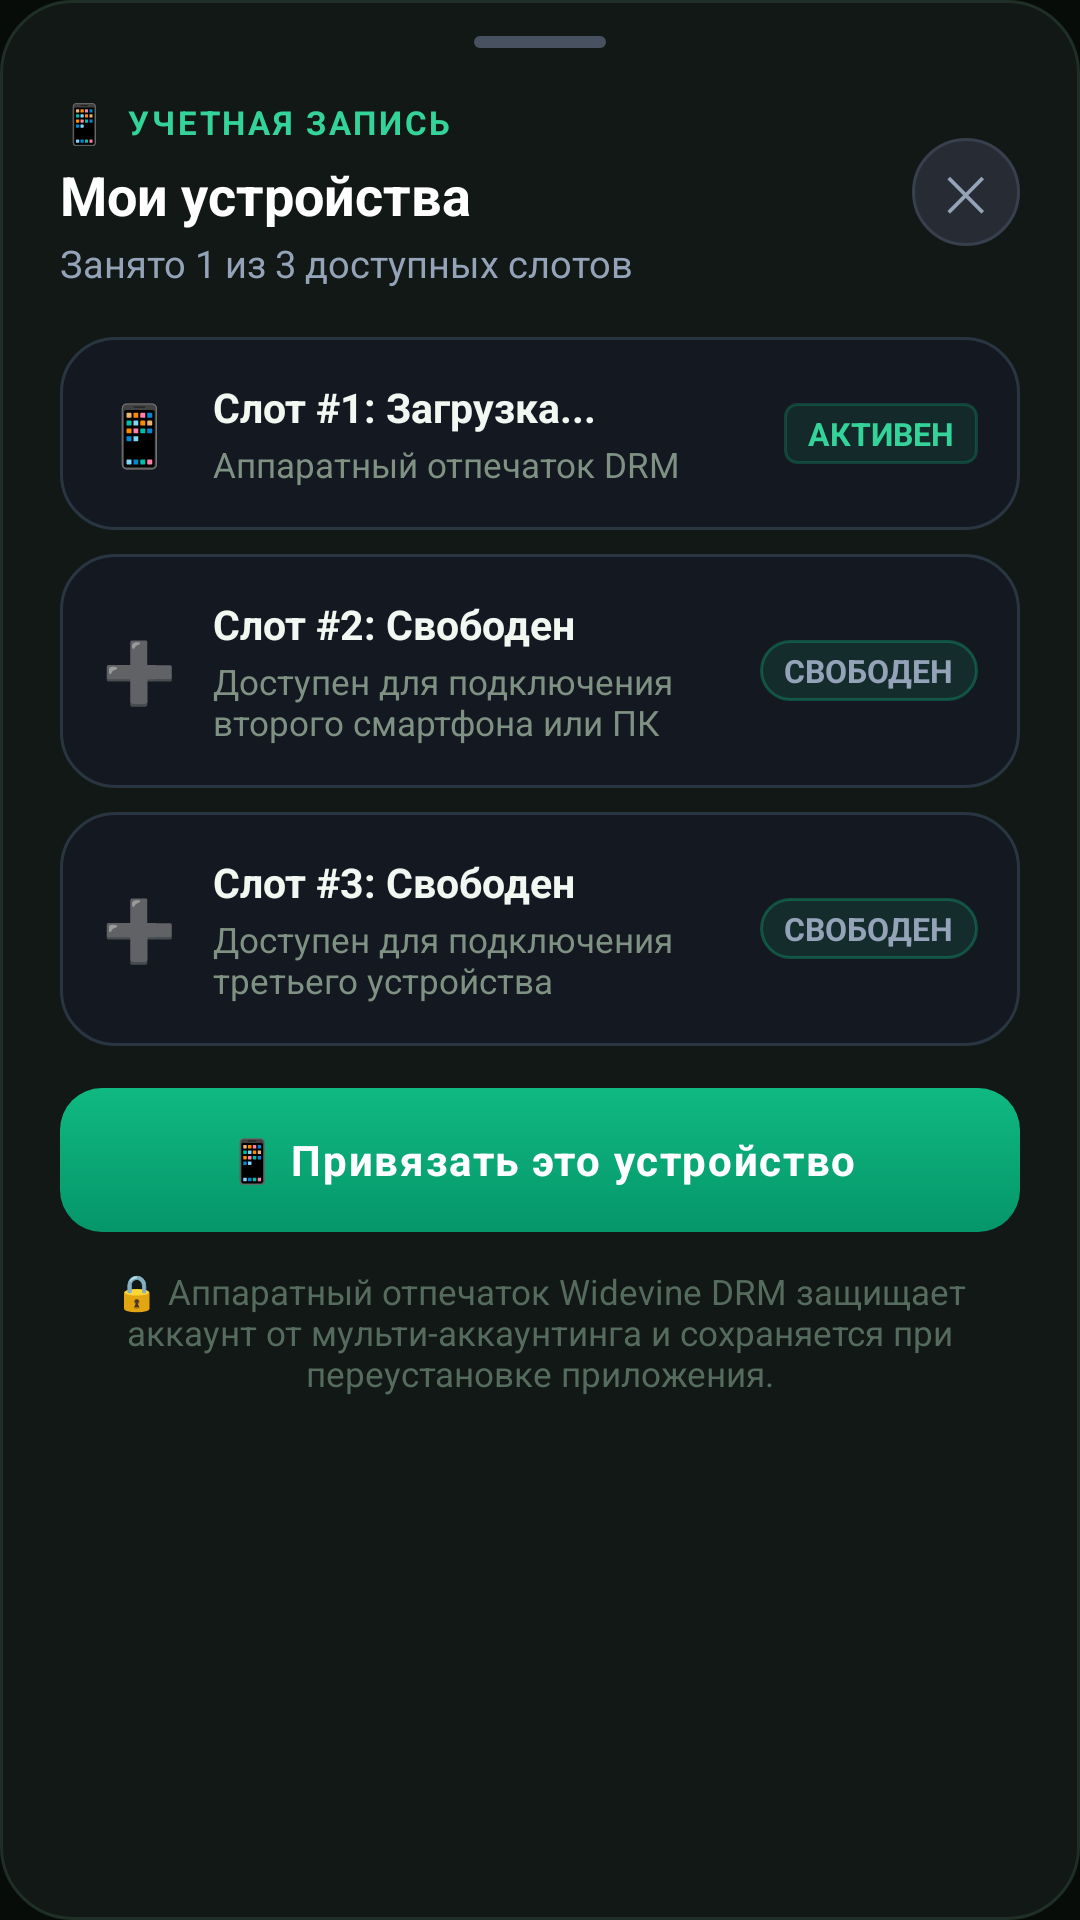

Layout XML and referenced resources for this Android screen:
<!-- AndroidManifest.xml: application theme AppTheme -->
<!-- res/layout/dialog_device_manager.xml -->
<?xml version="1.0" encoding="utf-8"?>
<LinearLayout xmlns:android="http://schemas.android.com/apk/res/android"
    android:id="@+id/layoutDeviceRoot"
    android:layout_width="match_parent"
    android:layout_height="wrap_content"
    android:background="@drawable/bg_dialog_sheet"
    android:orientation="vertical"
    android:paddingStart="20dp"
    android:paddingTop="12dp"
    android:paddingEnd="20dp"
    android:paddingBottom="24dp">

    
    <View
        android:layout_width="44dp"
        android:layout_height="4dp"
        android:layout_gravity="center_horizontal"
        android:layout_marginBottom="16dp"
        android:background="@drawable/bg_sheet_handle" />

    
    <RelativeLayout
        android:layout_width="match_parent"
        android:layout_height="wrap_content"
        android:layout_marginBottom="16dp">

        <LinearLayout
            android:layout_width="match_parent"
            android:layout_height="wrap_content"
            android:layout_alignParentStart="true"
            android:layout_centerVertical="true"
            android:layout_marginEnd="12dp"
            android:layout_toStartOf="@+id/btnCloseDevices"
            android:orientation="vertical">

            <LinearLayout
                android:layout_width="wrap_content"
                android:layout_height="wrap_content"
                android:gravity="center_vertical"
                android:orientation="horizontal">

                <TextView
                    android:layout_width="wrap_content"
                    android:layout_height="wrap_content"
                    android:layout_marginEnd="6dp"
                    android:text="📱"
                    android:textSize="13sp" />

                <TextView
                    android:layout_width="wrap_content"
                    android:layout_height="wrap_content"
                    android:letterSpacing="0.08"
                    android:text="УЧЕТНАЯ ЗАПИСЬ"
                    android:textColor="#34D399"
                    android:textSize="11sp"
                    android:textStyle="bold" />
            </LinearLayout>

            <TextView
                android:layout_width="wrap_content"
                android:layout_height="wrap_content"
                android:layout_marginTop="3dp"
                android:text="Мои устройства"
                android:textColor="#FFFFFF"
                android:textSize="18sp"
                android:textStyle="bold" />

            <TextView
                android:id="@+id/tvDeviceSlotsHeader"
                android:layout_width="wrap_content"
                android:layout_height="wrap_content"
                android:layout_marginTop="2dp"
                android:text="Занято 1 из 3 доступных слотов"
                android:textColor="#94A3B8"
                android:textSize="12.5sp" />
        </LinearLayout>

        <FrameLayout
            android:id="@+id/btnCloseDevices"
            android:layout_width="36dp"
            android:layout_height="36dp"
            android:layout_alignParentEnd="true"
            android:layout_centerVertical="true"
            android:background="@drawable/bg_close_btn"
            android:clickable="true"
            android:focusable="true">

            <TextView
                android:layout_width="wrap_content"
                android:layout_height="wrap_content"
                android:layout_gravity="center"
                android:text="✕"
                android:textColor="#94A3B8"
                android:textSize="16sp" />
        </FrameLayout>
    </RelativeLayout>

    
    <LinearLayout
        android:id="@+id/cardSlot1"
        android:layout_width="match_parent"
        android:layout_height="wrap_content"
        android:layout_marginBottom="8dp"
        android:background="@drawable/bg_m3_server_card"
        android:gravity="center_vertical"
        android:orientation="horizontal"
        android:padding="14dp">

        <TextView
            android:id="@+id/tvSlot1Icon"
            android:layout_width="wrap_content"
            android:layout_height="wrap_content"
            android:layout_marginEnd="12dp"
            android:text="📱"
            android:textSize="20sp" />

        <LinearLayout
            android:layout_width="0dp"
            android:layout_height="wrap_content"
            android:layout_weight="1"
            android:orientation="vertical">

            <TextView
                android:id="@+id/tvSlot1Title"
                android:layout_width="wrap_content"
                android:layout_height="wrap_content"
                android:text="Слот #1: Загрузка..."
                android:textColor="#F2F7F2"
                android:textSize="13.5sp"
                android:textStyle="bold" />

            <TextView
                android:id="@+id/tvSlot1Subtitle"
                android:layout_width="wrap_content"
                android:layout_height="wrap_content"
                android:layout_marginTop="2dp"
                android:text="Аппаратный отпечаток DRM"
                android:textColor="#7F9182"
                android:textSize="11.5sp" />
        </LinearLayout>

        <TextView
            android:id="@+id/badgeSlot1"
            android:layout_width="wrap_content"
            android:layout_height="wrap_content"
            android:background="@drawable/bg_m3_badge_emerald"
            android:paddingStart="8dp"
            android:paddingTop="3dp"
            android:paddingEnd="8dp"
            android:paddingBottom="3dp"
            android:text="АКТИВЕН"
            android:textColor="#34D399"
            android:textSize="10.5sp"
            android:textStyle="bold" />
    </LinearLayout>

    
    <LinearLayout
        android:id="@+id/cardSlot2"
        android:layout_width="match_parent"
        android:layout_height="wrap_content"
        android:layout_marginBottom="8dp"
        android:background="@drawable/bg_m3_server_card"
        android:gravity="center_vertical"
        android:orientation="horizontal"
        android:padding="14dp">

        <TextView
            android:id="@+id/tvSlot2Icon"
            android:layout_width="wrap_content"
            android:layout_height="wrap_content"
            android:layout_marginEnd="12dp"
            android:text="➕"
            android:textSize="20sp" />

        <LinearLayout
            android:layout_width="0dp"
            android:layout_height="wrap_content"
            android:layout_weight="1"
            android:orientation="vertical">

            <TextView
                android:id="@+id/tvSlot2Title"
                android:layout_width="wrap_content"
                android:layout_height="wrap_content"
                android:text="Слот #2: Свободен"
                android:textColor="#F2F7F2"
                android:textSize="13.5sp"
                android:textStyle="bold" />

            <TextView
                android:id="@+id/tvSlot2Subtitle"
                android:layout_width="wrap_content"
                android:layout_height="wrap_content"
                android:layout_marginTop="2dp"
                android:text="Доступен для подключения второго смартфона или ПК"
                android:textColor="#7F9182"
                android:textSize="11.5sp" />
        </LinearLayout>

        <TextView
            android:id="@+id/badgeSlot2"
            android:layout_width="wrap_content"
            android:layout_height="wrap_content"
            android:background="@drawable/bg_m3_badge_online"
            android:paddingStart="8dp"
            android:paddingTop="3dp"
            android:paddingEnd="8dp"
            android:paddingBottom="3dp"
            android:text="СВОБОДЕН"
            android:textColor="#94A3B8"
            android:textSize="10.5sp"
            android:textStyle="bold" />
    </LinearLayout>

    
    <LinearLayout
        android:id="@+id/cardSlot3"
        android:layout_width="match_parent"
        android:layout_height="wrap_content"
        android:layout_marginBottom="14dp"
        android:background="@drawable/bg_m3_server_card"
        android:gravity="center_vertical"
        android:orientation="horizontal"
        android:padding="14dp">

        <TextView
            android:id="@+id/tvSlot3Icon"
            android:layout_width="wrap_content"
            android:layout_height="wrap_content"
            android:layout_marginEnd="12dp"
            android:text="➕"
            android:textSize="20sp" />

        <LinearLayout
            android:layout_width="0dp"
            android:layout_height="wrap_content"
            android:layout_weight="1"
            android:orientation="vertical">

            <TextView
                android:id="@+id/tvSlot3Title"
                android:layout_width="wrap_content"
                android:layout_height="wrap_content"
                android:text="Слот #3: Свободен"
                android:textColor="#F2F7F2"
                android:textSize="13.5sp"
                android:textStyle="bold" />

            <TextView
                android:id="@+id/tvSlot3Subtitle"
                android:layout_width="wrap_content"
                android:layout_height="wrap_content"
                android:layout_marginTop="2dp"
                android:text="Доступен для подключения третьего устройства"
                android:textColor="#7F9182"
                android:textSize="11.5sp" />
        </LinearLayout>

        <TextView
            android:id="@+id/badgeSlot3"
            android:layout_width="wrap_content"
            android:layout_height="wrap_content"
            android:background="@drawable/bg_m3_badge_online"
            android:paddingStart="8dp"
            android:paddingTop="3dp"
            android:paddingEnd="8dp"
            android:paddingBottom="3dp"
            android:text="СВОБОДЕН"
            android:textColor="#94A3B8"
            android:textSize="10.5sp"
            android:textStyle="bold" />
    </LinearLayout>

    
    <TextView
        android:id="@+id/btnBindCurrentDevice"
        android:layout_width="match_parent"
        android:layout_height="48dp"
        android:layout_marginBottom="12dp"
        android:background="@drawable/bg_btn_emerald_gradient"
        android:clickable="true"
        android:focusable="true"
        android:gravity="center"
        android:letterSpacing="0.04"
        android:text="📱 Привязать это устройство"
        android:textColor="#FFFFFF"
        android:textSize="14sp"
        android:textStyle="bold" />

    
    <TextView
        android:id="@+id/tvDeviceNotice"
        android:layout_width="match_parent"
        android:layout_height="wrap_content"
        android:gravity="center"
        android:text="🔒 Аппаратный отпечаток Widevine DRM защищает аккаунт от мульти-аккаунтинга и сохраняется при переустановке приложения."
        android:textColor="#556B5D"
        android:textSize="11.5sp" />

</LinearLayout>
<!-- resources referenced by this layout -->
<resources>
  <!-- drawable bg_btn_emerald_gradient (drawable) -->
  <?xml version="1.0" encoding="utf-8"?>
  <ripple xmlns:android="http://schemas.android.com/apk/res/android"
      android:color="#40FFFFFF">
      <item>
          <shape android:shape="rectangle">
              <corners android:radius="14dp" />
              <gradient
                  android:angle="270"
                  android:startColor="#10B981"
                  android:endColor="#059669" />
          </shape>
      </item>
  </ripple>
  <!-- drawable bg_close_btn (drawable) -->
  <?xml version="1.0" encoding="utf-8"?>
  
  <ripple xmlns:android="http://schemas.android.com/apk/res/android"
      android:color="#2034D399">
      <item>
          <shape android:shape="rectangle">
              <corners android:radius="999dp" />
              <solid android:color="#262B34" />
              <stroke
                  android:width="1dp"
                  android:color="#38404E" />
          </shape>
      </item>
  </ripple>
  <!-- drawable bg_dialog_sheet (drawable) -->
  <?xml version="1.0" encoding="utf-8"?>
  <shape xmlns:android="http://schemas.android.com/apk/res/android"
      android:shape="rectangle">
      <solid android:color="#121815" />
      <stroke
          android:width="1dp"
          android:color="#1F2E26" />
      <corners
          android:topLeftRadius="24dp"
          android:topRightRadius="24dp"
          android:bottomLeftRadius="24dp"
          android:bottomRightRadius="24dp" />
  </shape>
  <!-- drawable bg_m3_badge_emerald (drawable) -->
  <?xml version="1.0" encoding="utf-8"?>
  <shape xmlns:android="http://schemas.android.com/apk/res/android"
      android:shape="rectangle">
      <solid android:color="@color/m3_emerald_pill_bg" />
      <stroke android:width="1dp" android:color="@color/m3_emerald_pill_stroke" />
      <corners android:radius="4dp" />
  </shape>
  <!-- drawable bg_m3_badge_online (drawable) -->
  <?xml version="1.0" encoding="utf-8"?>
  <shape xmlns:android="http://schemas.android.com/apk/res/android"
      android:shape="rectangle">
      <solid android:color="#2010B981" />
      <stroke android:width="1dp" android:color="#5510B981" />
      <corners android:radius="14dp" />
  </shape>
  <!-- drawable bg_m3_server_card (drawable) -->
  <?xml version="1.0" encoding="utf-8"?>
  <ripple xmlns:android="http://schemas.android.com/apk/res/android"
      android:color="#2010B981">
      <item>
          <shape android:shape="rectangle">
              <corners android:radius="18dp" />
              <solid android:color="#E6141922" />
              <stroke
                  android:width="1dp"
                  android:color="#2A3542" />
          </shape>
      </item>
  </ripple>
  <!-- drawable bg_sheet_handle (drawable) -->
  <?xml version="1.0" encoding="utf-8"?>
  
  <shape xmlns:android="http://schemas.android.com/apk/res/android"
      android:shape="rectangle">
      <solid android:color="#47515F" />
      <corners android:radius="999dp" />
  </shape>
  <style name="AppTheme" parent="@android:style/Theme.NoTitleBar">
          <item name="android:windowBackground">#080C09</item>
          <item name="android:textColor">@color/ref_text_primary</item>
          <item name="android:statusBarColor">@android:color/transparent</item>
          <item name="android:windowDrawsSystemBarBackgrounds">true</item>
          <item name="android:windowTranslucentStatus">false</item>
          <item name="android:navigationBarColor">#080C09</item>
          <item name="android:colorAccent">@color/ref_emerald</item>
      </style>
  <color name="m3_emerald_pill_bg">#1A10B981</color>
  <color name="m3_emerald_pill_stroke">#4010B981</color>
  <color name="ref_text_primary">#F2F7F2</color>
  <color name="ref_emerald">#7AC45E</color>
</resources>
